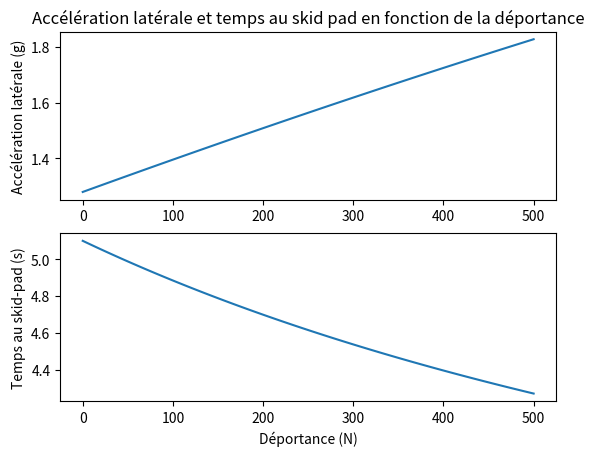

Here is the Python script that generated this plot:
#%% LATERAL ACCELERATION MODEL
# Ce programme donne une estimation de l'accéleration latérale maximale 
# en fonction des paramètres de la voiture et des pneus

#%% TOOLS

from scipy.optimize import fsolve
import numpy as np
from math import pi, sqrt

#%% GENERAL DATAS

# ! ! ! k désigne ici le rapport hauteur du centre de gravité sur voie
# (c'est la grandeur qui compte dans le transfert de charge)

R_skidpad= 15.25/2   # rayon du skid pad en m
g= 9.81  # accélération de la pesanteur en m/s²
m_pilot= 75 # masse du pilot en kg
k_pilot= 0.3 

#%% CAR DATAS


track=1.3 # ordre de grandeur de la voie de la voiture en m


#%% TIRE DATAS

# Donnees extraites des modeles de GTE

# Pour du 13"
FZ=np.array([50,100,150,250,350])*g*0.453592 #0.453592 = conversion lbs en kg
FY=np.array([647.54,1296.98,1918.52,2904.13,3756.80])*0.453592

µ=FY/FZ
µ_poly=np.polyfit(FZ,µ,2)

#coefficient de friction latéral du pneu en fonction de la charge (selon l'axe y)
def µy(z):
    return np.polyval(µ_poly,z)

#%% RESOLUTION EN FONCTION DE LA DOWNFORCE

# Le but du programme est de calculer l'accélération latérale amax à laquelle
# le train dérape. amax est donc l'accélération à la limite
# du glissement, c'est à dire lorsque la force centrifuge égale la
# somme des forces d'adhérences des pneus intérieur et extérieur.
# La fonction PHI donne la somme totale des forces dans la direction
# latérale (y) en fonction de l'accélération latérale pour les deux trains de
# la voiture (avant et arrière), on recherche donc amax tel que PHI(amax)=0


h= 0.3 # hauteur de centre de gravité en m
t= 1.3 # voie de la voiture en m
m = 205 # masse de la voiture en kg

DF=np.linspace(0,500,100)
ACC=[]
TIME=[]

Aodg=10

for L in DF:
    def FORCE(a):
            Ze = m*g/4 + m*a*h/t/2 + L/2    # charge sur le pneu extérieur
            Zi = m*g/4 - m*a*h/t/2 + L/2    # charge sur le pneu intérieur
            return 2*(Ze*µy(Ze)+Zi*µy(Zi))-m*a
    amax=fsolve(FORCE,Aodg)
    ACC.append(amax/g)
    TIME.append(2*pi*sqrt((R_skidpad+track/2)/amax))
        
#%% PLOT

import matplotlib.pyplot as plt

plt.clf()

plt.subplot(2, 1, 1)
plt.plot(DF, ACC)
plt.title('Accélération latérale et temps au skid pad en fonction de la déportance')
plt.ylabel('Accélération latérale (g)')

plt.subplot(2, 1, 2)
plt.plot(DF, TIME)
plt.xlabel('Déportance (N)')
plt.ylabel('Temps au skid-pad (s)')

plt.show()
